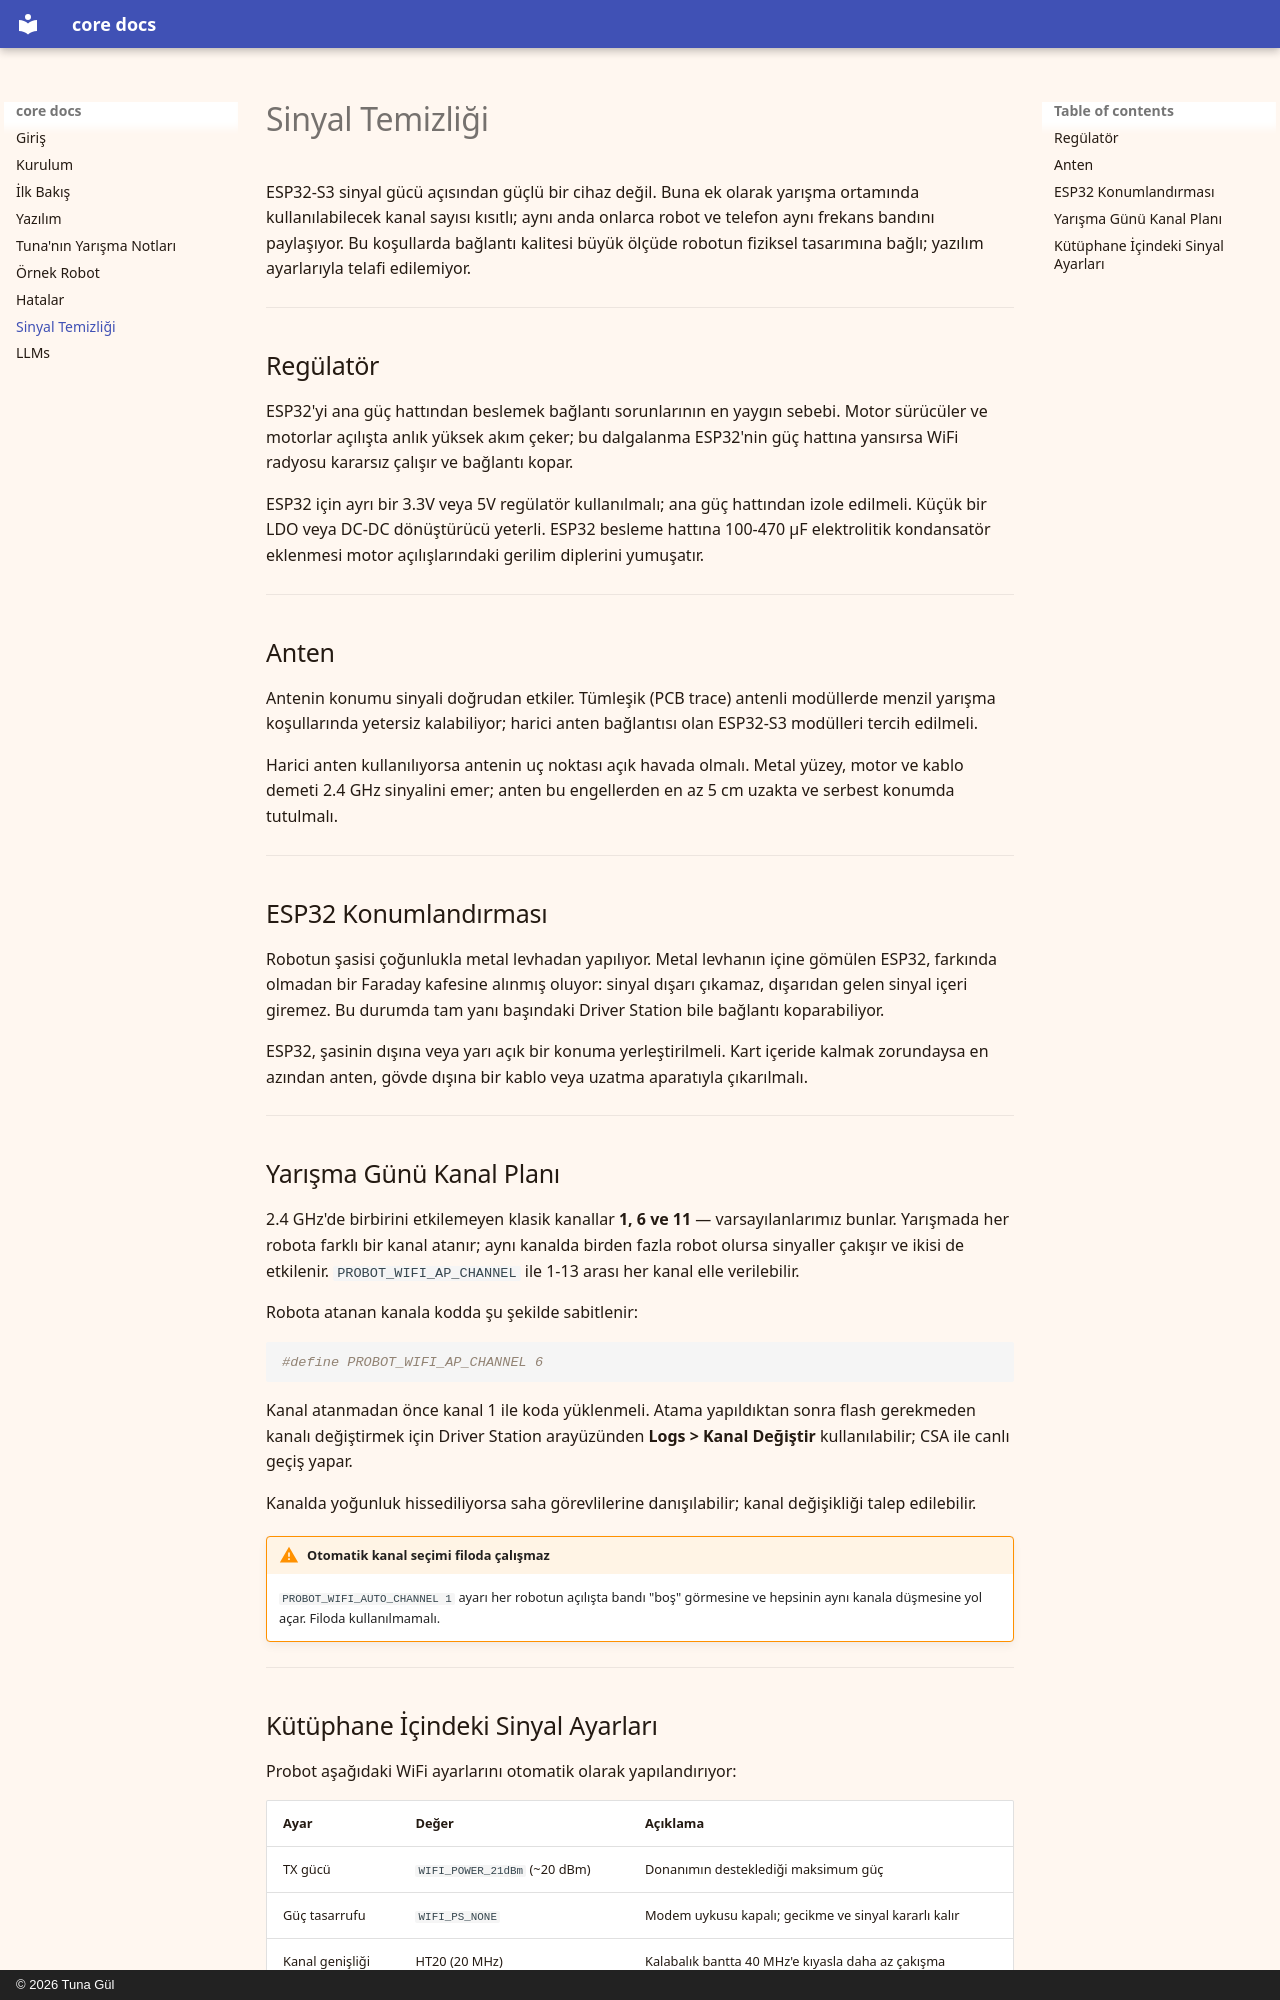

repository: probot-studio/probot-docs · page: saha/index.html · generator: mkdocs · copyright: © 2026 Tuna Gül

---
title: Sinyal Temizliği
---

# Sinyal Temizliği

ESP32-S3 sinyal gücü açısından güçlü bir cihaz değil. Buna ek olarak yarışma ortamında kullanılabilecek kanal sayısı kısıtlı; aynı anda onlarca robot ve telefon aynı frekans bandını paylaşıyor. Bu koşullarda bağlantı kalitesi büyük ölçüde robotun fiziksel tasarımına bağlı; yazılım ayarlarıyla telafi edilemiyor.

---

## Regülatör

ESP32'yi ana güç hattından beslemek bağlantı sorunlarının en yaygın sebebi. Motor sürücüler ve motorlar açılışta anlık yüksek akım çeker; bu dalgalanma ESP32'nin güç hattına yansırsa WiFi radyosu kararsız çalışır ve bağlantı kopar.

ESP32 için ayrı bir 3.3V veya 5V regülatör kullanılmalı; ana güç hattından izole edilmeli. Küçük bir LDO veya DC-DC dönüştürücü yeterli. ESP32 besleme hattına 100-470 µF elektrolitik kondansatör eklenmesi motor açılışlarındaki gerilim diplerini yumuşatır.

---

## Anten

Antenin konumu sinyali doğrudan etkiler. Tümleşik (PCB trace) antenli modüllerde menzil yarışma koşullarında yetersiz kalabiliyor; harici anten bağlantısı olan ESP32-S3 modülleri tercih edilmeli.

Harici anten kullanılıyorsa antenin uç noktası açık havada olmalı. Metal yüzey, motor ve kablo demeti 2.4 GHz sinyalini emer; anten bu engellerden en az 5 cm uzakta ve serbest konumda tutulmalı.

---

## ESP32 Konumlandırması

Robotun şasisi çoğunlukla metal levhadan yapılıyor. Metal levhanın içine gömülen ESP32, farkında olmadan bir Faraday kafesine alınmış oluyor: sinyal dışarı çıkamaz, dışarıdan gelen sinyal içeri giremez. Bu durumda tam yanı başındaki Driver Station bile bağlantı koparabiliyor.

ESP32, şasinin dışına veya yarı açık bir konuma yerleştirilmeli. Kart içeride kalmak zorundaysa en azından anten, gövde dışına bir kablo veya uzatma aparatıyla çıkarılmalı.

---

## Yarışma Günü Kanal Planı

2.4 GHz'de birbirini etkilemeyen klasik kanallar **1, 6 ve 11** — varsayılanlarımız bunlar. Yarışmada her robota farklı bir kanal atanır; aynı kanalda birden fazla robot olursa sinyaller çakışır ve ikisi de etkilenir. `PROBOT_WIFI_AP_CHANNEL` ile 1-13 arası her kanal elle verilebilir.

Robota atanan kanala kodda şu şekilde sabitlenir:

```cpp
#define PROBOT_WIFI_AP_CHANNEL 6
```

Kanal atanmadan önce kanal 1 ile koda yüklenmeli. Atama yapıldıktan sonra flash gerekmeden kanalı değiştirmek için Driver Station arayüzünden **Logs > Kanal Değiştir** kullanılabilir; CSA ile canlı geçiş yapar.

Kanalda yoğunluk hissediliyorsa saha görevlilerine danışılabilir; kanal değişikliği talep edilebilir.

!!! warning "Otomatik kanal seçimi filoda çalışmaz"
    `PROBOT_WIFI_AUTO_CHANNEL 1` ayarı her robotun açılışta bandı "boş" görmesine ve hepsinin aynı kanala düşmesine yol açar. Filoda kullanılmamalı.

---
